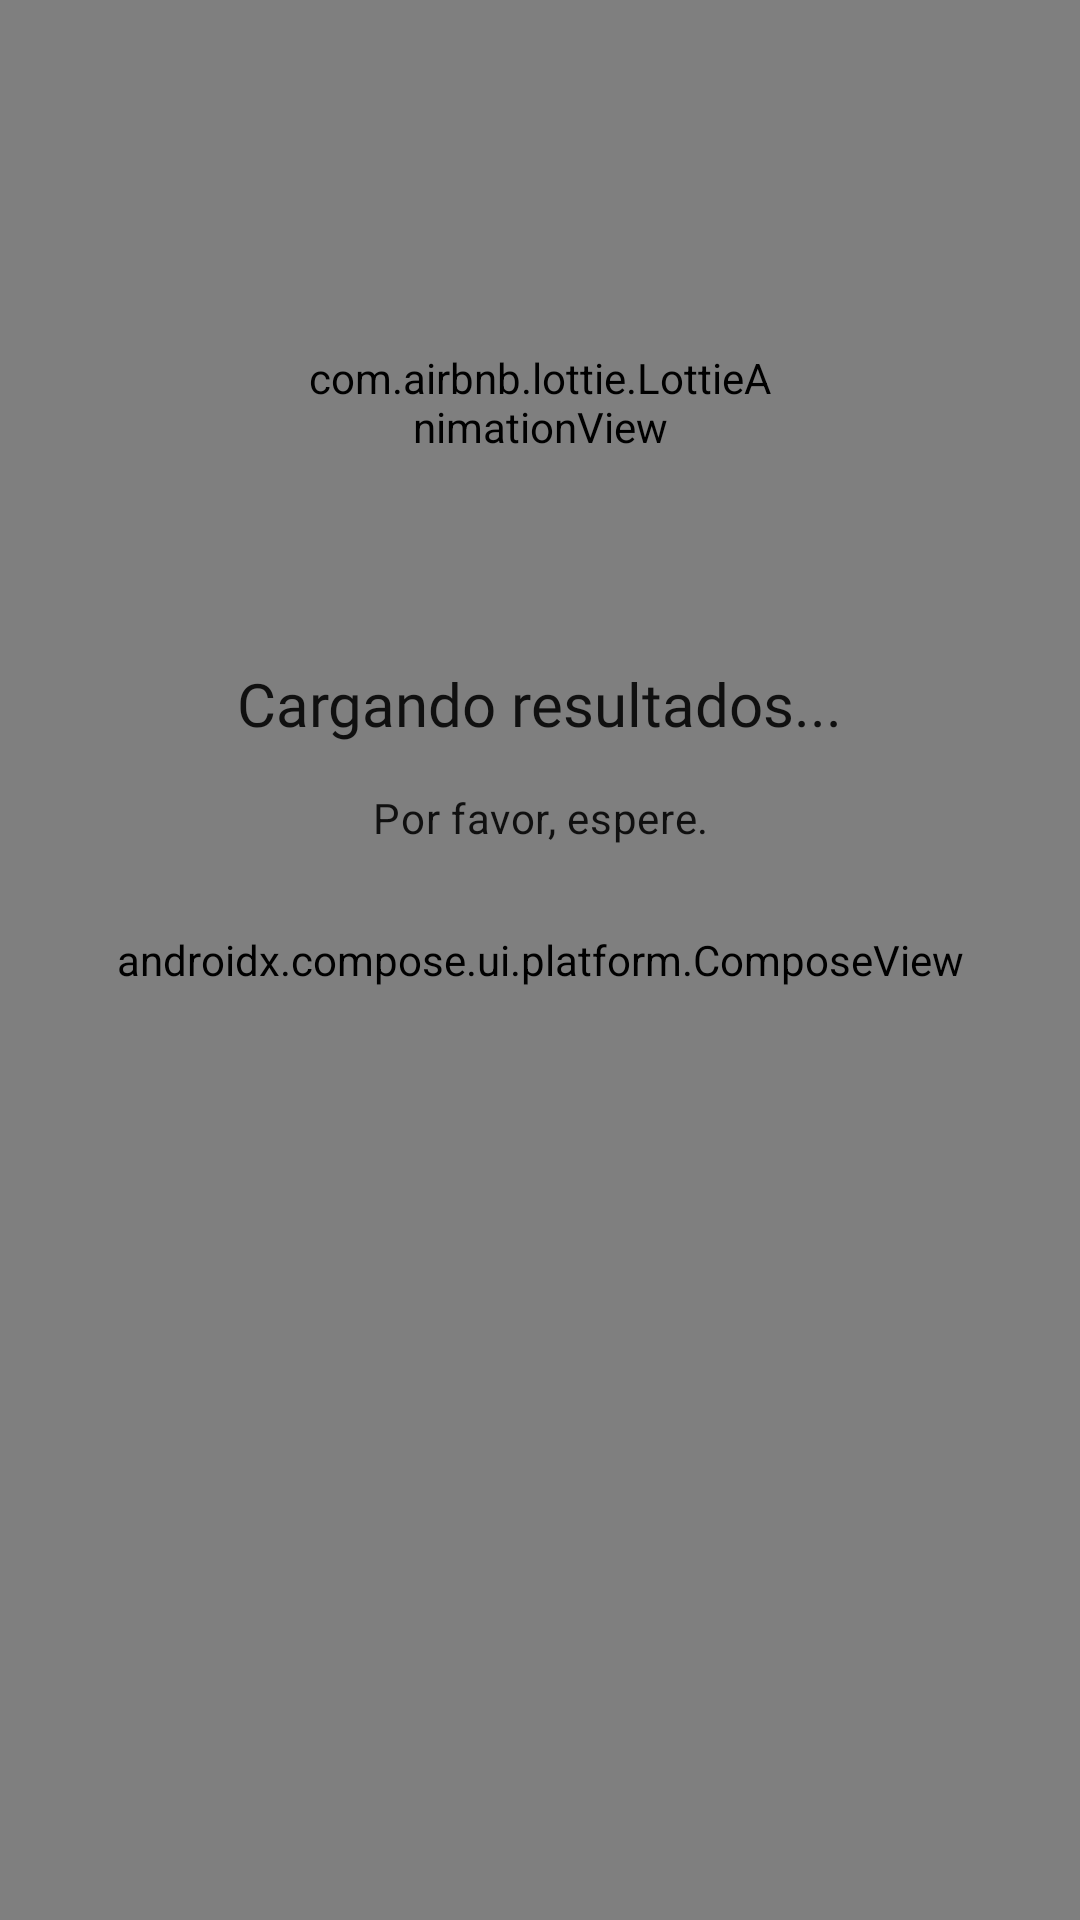

Here is an Android app screen rendered from its layout file. Give the layout XML and the strings, colors and styles it references.
<!-- AndroidManifest.xml: application theme AppTheme -->
<!-- res/layout/fragment_previous.xml -->
<?xml version="1.0" encoding="utf-8"?>
<RelativeLayout xmlns:android="http://schemas.android.com/apk/res/android"
    xmlns:app="http://schemas.android.com/apk/res-auto"
        android:layout_width="match_parent"
        android:layout_height="match_parent"
        android:background="?attr/colorSurface"
        xmlns:tools="http://schemas.android.com/tools">


        <androidx.compose.ui.platform.ComposeView
            android:id="@+id/previous_compose"
            android:layout_width="match_parent"
            android:layout_height="match_parent"/>
        <LinearLayout
            android:layout_marginTop="54dp"
            android:id="@+id/loading_indicator"
            android:layout_width="match_parent"
            android:layout_height="wrap_content"
            android:orientation="vertical"
            android:visibility="visible">

            <com.airbnb.lottie.LottieAnimationView
                android:layout_gravity="center"
                android:id="@+id/animation_view"
                android:layout_width="160dp"
                android:layout_height="160dp"
                app:lottie_autoPlay="true"
                app:lottie_loop="true"
                app:lottie_rawRes="@raw/loading_files" />

            <TextView
                android:id="@+id/message_title"
                style="@style/AppTheme.TitleText"
                android:layout_width="wrap_content"
                android:layout_height="41dp"
                android:layout_gravity="center"
                android:gravity="center"
                android:text="Cargando resultados..."
                android:textSize="20sp"
                tools:ignore="MissingPrefix" />


            <TextView
                android:id="@+id/message_body"
                style="@style/TextAppearance.MaterialComponents.Body2"
                android:layout_width="wrap_content"
                android:layout_height="wrap_content"
                android:layout_gravity="center"
                android:layout_margin="8dp"
                android:gravity="center"
                android:text="Por favor, espere."
                tools:ignore="MissingPrefix" />

        </LinearLayout>


    </RelativeLayout>
<!-- resources referenced by this layout -->
<resources>
  <style name="AppTheme.TitleText">
          <item name="fontFamily">@font/source_sans_pro_semibold</item>
          <item name="android:textColor">@color/md_black_1000_75</item>
      </style>
  <style name="AppTheme" parent="Theme.MaterialComponents.DayNight.NoActionBar">
          
          <item name="colorPrimary">@color/primaryColor</item>
          <item name="colorPrimaryDark">@color/primaryDarkColor</item>
          <item name="colorAccent">@color/secondaryColor</item>
          <item name="colorSecondary">@color/secondaryColor</item>
          <item name="colorSurface">@color/surfaceLight</item>
          <item name="colorOnSurface">@color/onSurfaceLight</item>
          <item name="colorSurfaceVariant">@color/surfaceVariantLight</item>
          <item name="colorOnSurfaceVariant">@color/onSurfaceVariantLight</item>
          <item name="colorOutline">@color/outlineLight</item>
          <item name="colorOutlineVariant">@color/outlineVariantLight</item>
          <item name="colorControlHighlight">@color/md_grey_500_25</item>
          <item name="colorSwitchThumbNormal">@color/md_grey_300</item>
  
          <item name="windowActionBar">false</item>
          <item name="windowNoTitle">true</item>
  
          <item name="android:windowTranslucentStatus">false</item>
          <item name="android:windowTranslucentNavigation">false</item>
          <item name="android:statusBarColor">@color/backgroundLight</item>
          <item name="android:navigationBarColor">@color/backgroundLight</item>
          <item name="android:windowLightStatusBar">true</item>
          <item name="android:windowContentOverlay">@null</item>
  
          <item name="fontFamily">@font/source_sans_pro</item>
      </style>
  <color name="primaryColor">#B86100</color>
  <color name="primaryDarkColor">#8B4800</color>
  <color name="secondaryColor">#3F51B5</color>
  <color name="surfaceLight">#FFF8F6</color>
  <color name="onSurfaceLight">#231A14</color>
  <color name="surfaceVariantLight">#F5DFD1</color>
  <color name="onSurfaceVariantLight">#53443A</color>
  <color name="outlineLight">#857468</color>
  <color name="outlineVariantLight">#D7C2B4</color>
  <color name="backgroundLight">#FFF8F6</color>
</resources>
